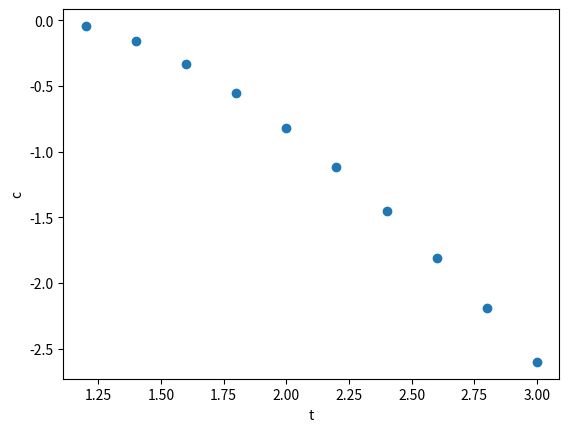

Source code (Python):
import math
from matplotlib import pyplot as plt
import scipy.integrate

def func(x, c, t):
    return math.sqrt(x) / (math.exp((x-c)/t) - 1)

# (b)
result, error = scipy.integrate.quad(func, 0, 1000, args = (-0.8, 2))
print(f'result = {result: .3f}')

# (c)
c = []
t = []

def mid_test(mid, t):
    result, error = scipy.integrate.quad(func, 0, 500 * t, args = (mid, t))
    if abs(result - 2.315) < 0.001:
        return 0
    else:
        if result < 2.315:
            return -1
        else:
            return 1

for i in range(10):
    temp = i * 0.2 + 1.2
    t.append(temp)
    left = -5
    right = 0
    mid = (left + right) / 2
    while True:
        test_result = mid_test(mid, temp)
        if not test_result:
            c.append(mid)
            break
        elif test_result == -1:
            left = mid
            mid = (left + right) / 2
        else:
            right = mid
            mid = (left + right) / 2

plt.scatter(t, c)
plt.xlabel('t')
plt.ylabel('c')
plt.show()



